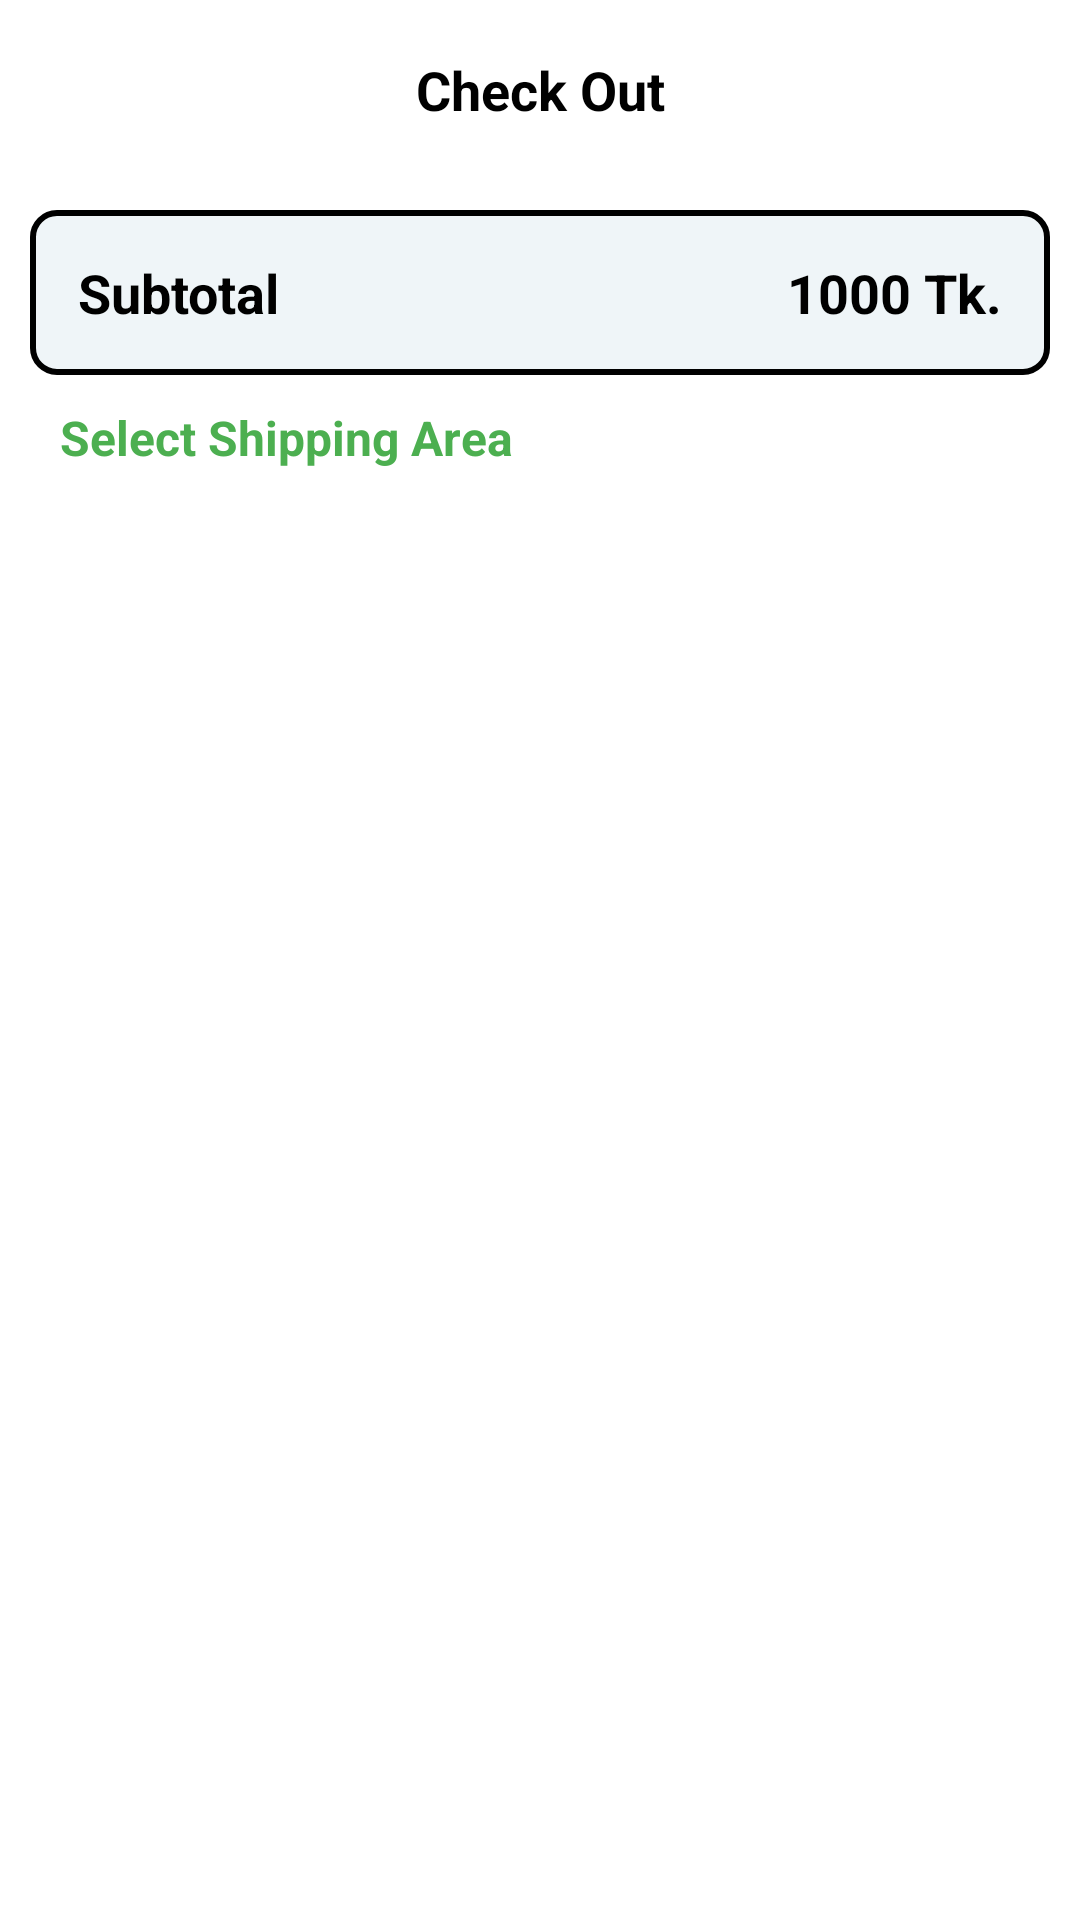

The Android layout XML behind this screen, and the referenced resources:
<!-- AndroidManifest.xml: application theme Theme.FaruqTraders -->
<!-- res/layout/activity_checkout.xml -->
<?xml version="1.0" encoding="utf-8"?>
<androidx.constraintlayout.widget.ConstraintLayout xmlns:android="http://schemas.android.com/apk/res/android"
    xmlns:app="http://schemas.android.com/apk/res-auto"
    xmlns:tools="http://schemas.android.com/tools"
    android:layout_width="match_parent"
    android:layout_height="match_parent"
    tools:context=".Activities.CheckoutActivity">

    <RelativeLayout
        android:layout_width="match_parent"
        android:layout_height="match_parent">


        <androidx.constraintlayout.widget.ConstraintLayout
            android:id="@+id/constraint_layout"
            android:layout_width="match_parent"
            android:layout_height="60dp">

            <androidx.appcompat.widget.AppCompatImageView
                android:id="@+id/imageBack"
                android:layout_width="30dp"
                android:layout_height="30dp"
                android:layout_marginStart="20dp"
                android:layout_marginTop="16dp"
                android:src="@drawable/back"
                android:tint="@color/black"
                app:layout_constraintStart_toStartOf="parent"
                app:layout_constraintTop_toTopOf="parent" />

            <TextView
                android:layout_width="wrap_content"
                android:layout_height="match_parent"
                android:gravity="center"
                android:padding="10dp"
                android:text="@string/check_out"
                android:textColor="@color/black"
                android:textSize="18sp"
                android:textStyle="bold"
                app:layout_constraintBottom_toBottomOf="@id/imageBack"
                app:layout_constraintEnd_toEndOf="parent"
                app:layout_constraintStart_toStartOf="parent"
                app:layout_constraintTop_toTopOf="@id/imageBack" />

        </androidx.constraintlayout.widget.ConstraintLayout>


        <androidx.constraintlayout.widget.ConstraintLayout
            android:layout_width="match_parent"
            android:layout_height="match_parent"
            android:layout_below="@id/constraint_layout">

            <ScrollView
                android:layout_width="match_parent"
                android:layout_height="match_parent"
                app:layout_constraintEnd_toEndOf="parent"
                app:layout_constraintHorizontal_bias="0.0"
                app:layout_constraintStart_toStartOf="parent"
                app:layout_constraintTop_toTopOf="parent">

                <LinearLayout
                    android:layout_width="match_parent"
                    android:layout_height="match_parent"
                    android:orientation="vertical"
                    android:layout_margin="10dp"
                    >

                    <LinearLayout
                        android:layout_width="match_parent"
                        android:layout_height="wrap_content"
                        android:background="@drawable/text_view_border"
                        >

                        <TextView
                            android:layout_width="match_parent"
                            android:layout_height="55dp"
                            android:layout_weight="1"
                            android:text="Subtotal"
                            android:textSize="18sp"
                            android:textColor="@color/black"
                            android:textStyle="bold"
                            android:paddingLeft="16dp"
                            android:gravity="center_vertical"
                            />

                        <TextView
                            android:id="@+id/subtotalAmout"
                            android:layout_width="match_parent"
                            android:layout_height="55dp"
                            android:layout_weight="1"
                            android:text="1000 Tk."
                            android:gravity="end|center_vertical"
                            android:paddingRight="16dp"
                            android:textColor="@color/black"
                            android:textStyle="bold"
                            android:textSize="18sp"
                            />

                    </LinearLayout>

                    <TextView
                        android:layout_width="match_parent"
                        android:layout_height="wrap_content"
                        android:text="Select Shipping Area"
                        android:textColor="#4CAF50"
                        android:textSize="16sp"
                        android:textStyle="bold"
                        android:layout_marginTop="10dp"
                        android:paddingLeft="10dp"
                        />

                    <androidx.recyclerview.widget.RecyclerView
                        android:layout_width="match_parent"
                        android:layout_height="match_parent"
                        android:layout_marginTop="10dp"
                        android:layout_marginBottom="10dp"
                        android:id="@+id/deliveryTypeRecyclerView"
                        />

                </LinearLayout>

            </ScrollView>

        </androidx.constraintlayout.widget.ConstraintLayout>

    </RelativeLayout>

</androidx.constraintlayout.widget.ConstraintLayout>
<!-- resources referenced by this layout -->
<resources>
  <color name="black">#FF000000</color>
  <!-- drawable text_view_border (drawable) -->
  <?xml version="1.0" encoding="utf-8"?>
  <shape xmlns:android="http://schemas.android.com/apk/res/android">
  
      <solid android:color="@color/textview_background"/>
      <stroke android:width="2dp"
          android:color="@color/black"/>
      <corners android:radius="8dp"/>
  
  </shape>
  <string name="check_out">Check Out</string>
  <style name="Theme.FaruqTraders" parent="Theme.MaterialComponents.DayNight.NoActionBar">
          
          <item name="colorPrimary">@color/yellow</item>
          <item name="colorPrimaryVariant">@color/white</item>
          <item name="colorOnPrimary">@color/white</item>
          
          <item name="colorSecondary">@color/black</item>
          <item name="colorSecondaryVariant">@color/teal_700</item>
          <item name="colorOnSecondary">@color/black</item>
          
          <item name="android:statusBarColor" tools:targetApi="l">@color/white</item>
          <item name="android:windowLightStatusBar">true</item>
  
          
      </style>
  <color name="textview_background">#EFF5F8</color>
  <color name="yellow">#F36C42</color>
  <color name="white">#FFFFFFFF</color>
  <color name="teal_700">#FF018786</color>
</resources>
